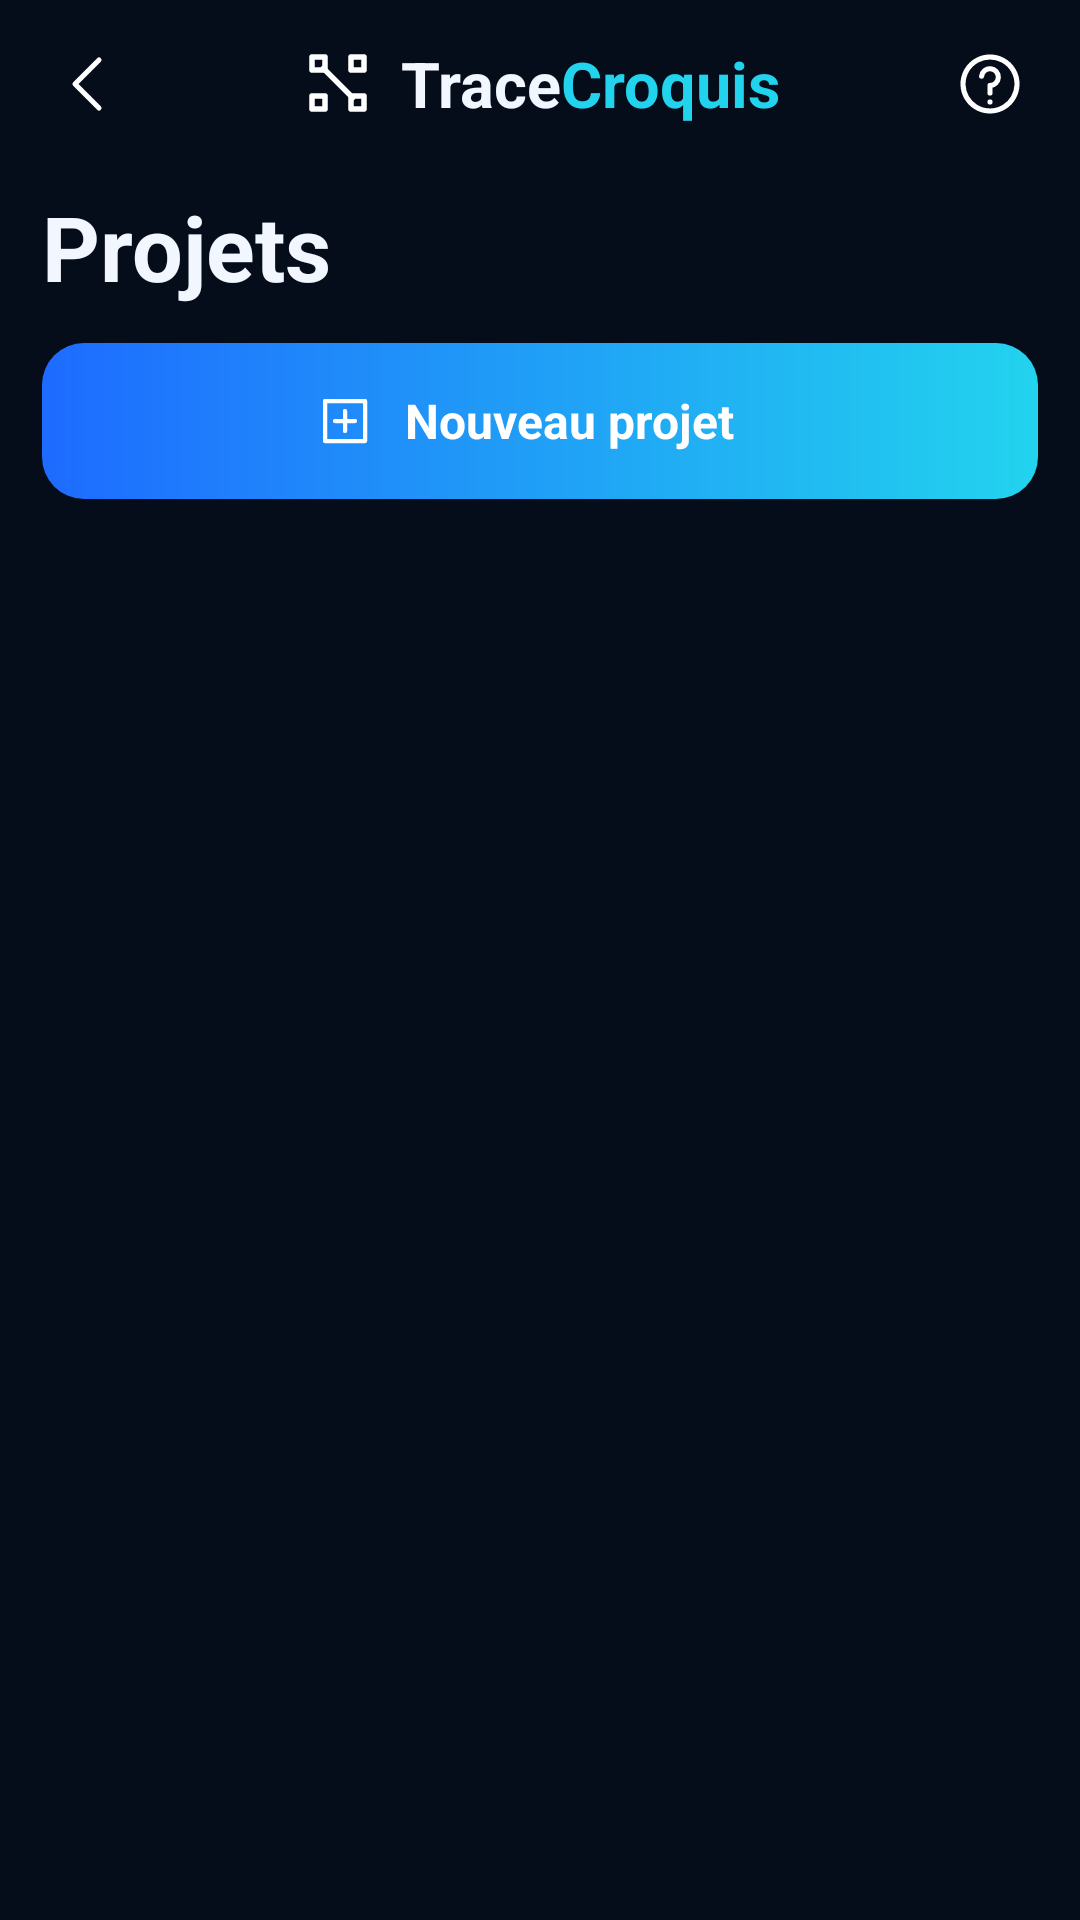

Write the Android layout XML for this screen, with the resource values it uses.
<!-- AndroidManifest.xml: application theme Theme.TraceCroquis -->
<!-- res/layout/fragment_projects.xml -->
<?xml version="1.0" encoding="utf-8"?>
<LinearLayout xmlns:android="http://schemas.android.com/apk/res/android"
    android:layout_width="match_parent"
    android:layout_height="match_parent"
    android:background="@color/bg"
    android:orientation="vertical">

    <include layout="@layout/part_header" />

    <TextView style="@style/T.Title" android:layout_width="wrap_content"
        android:layout_height="wrap_content" android:layout_marginLeft="14dp"
        android:layout_marginTop="6dp" android:text="@string/tab_projects" />

    <LinearLayout android:id="@+id/btnNew" style="@style/Cta"
        android:layout_height="52dp" android:layout_marginLeft="14dp"
        android:layout_marginRight="14dp" android:layout_marginTop="12dp">
        <ImageView android:layout_width="20dp" android:layout_height="20dp"
            android:src="@drawable/ic_plus_box" />
        <TextView style="@style/CtaText" android:textSize="16sp"
            android:text="@string/new_project" />
    </LinearLayout>

    <TextView android:id="@+id/empty" style="@style/T.Sub"
        android:layout_width="match_parent" android:layout_height="wrap_content"
        android:layout_marginTop="28dp" android:gravity="center"
        android:text="@string/no_project" android:visibility="gone" />

    <ListView
        android:id="@+id/list"
        android:layout_width="match_parent"
        android:layout_height="0dp"
        android:layout_weight="1"
        android:layout_marginTop="10dp"
        android:divider="@color/transparent"
        android:dividerHeight="8dp"
        android:paddingLeft="14dp"
        android:paddingRight="14dp"
        android:scrollbars="none" />
</LinearLayout>
<!-- res/layout/part_header.xml (included above) -->
<?xml version="1.0" encoding="utf-8"?>
<LinearLayout xmlns:android="http://schemas.android.com/apk/res/android"
    android:layout_width="match_parent"
    android:layout_height="wrap_content"
    android:gravity="center_vertical"
    android:orientation="horizontal"
    android:paddingLeft="8dp"
    android:paddingRight="8dp"
    android:paddingTop="6dp"
    android:paddingBottom="6dp">

    <ImageView
        android:id="@+id/btnBack"
        android:layout_width="44dp"
        android:layout_height="44dp"
        android:padding="10dp"
        android:background="?android:selectableItemBackgroundBorderless"
        android:contentDescription="@string/back"
        android:src="@drawable/ic_back" />

    <LinearLayout
        android:layout_width="0dp"
        android:layout_height="wrap_content"
        android:layout_weight="1"
        android:gravity="center"
        android:orientation="horizontal">

        <ImageView
            android:layout_width="26dp"
            android:layout_height="26dp"
            android:layout_marginEnd="8dp"
            android:src="@drawable/ic_vector" />

        <TextView
            android:layout_width="wrap_content"
            android:layout_height="wrap_content"
            android:text="@string/brand_a"
            android:textColor="@color/txt"
            android:textSize="21sp"
            android:textStyle="bold" />

        <TextView
            android:layout_width="wrap_content"
            android:layout_height="wrap_content"
            android:text="@string/brand_b"
            android:textColor="@color/accent"
            android:textSize="21sp"
            android:textStyle="bold" />
    </LinearLayout>

    <ImageView
        android:id="@+id/btnHelp"
        android:layout_width="44dp"
        android:layout_height="44dp"
        android:padding="10dp"
        android:background="?android:selectableItemBackgroundBorderless"
        android:contentDescription="@string/help"
        android:src="@drawable/ic_help" />
</LinearLayout>
<!-- resources referenced by this layout -->
<resources>
  <color name="accent">#FF22D3EE</color>
  <color name="bg">#FF050C1A</color>
  <color name="transparent">#00000000</color>
  <color name="txt">#FFF2F7FF</color>
  <!-- drawable ic_back (drawable) -->
  <?xml version="1.0" encoding="utf-8"?>
  <vector xmlns:android="http://schemas.android.com/apk/res/android"
      android:width="24dp" android:height="24dp"
      android:viewportWidth="24" android:viewportHeight="24"
      android:tint="#FFFFFFFF">
      <path android:pathData="M15,4 L7,12 L15,20" android:strokeColor="#FFFFFFFF" android:strokeWidth="1.7" android:fillColor="#00000000" android:strokeLineCap="round" android:strokeLineJoin="round"/>
  </vector>
  <string name="back">Retour</string>
  <string name="brand_a">Trace</string>
  <string name="brand_b">Croquis</string>
  <string name="help">Aide</string>
  <string name="new_project">Nouveau projet</string>
  <string name="no_project">Aucun projet enregistré</string>
  <string name="tab_projects">Projets</string>
  <style name="Cta" parent="">
          <item name="android:layout_width">match_parent</item>
          <item name="android:layout_height">58dp</item>
          <item name="android:background">@drawable/bg_cta</item>
          <item name="android:gravity">center</item>
          <item name="android:orientation">horizontal</item>
          <item name="android:clickable">true</item>
          <item name="android:focusable">true</item>
      </style>
  <style name="CtaText" parent="">
          <item name="android:layout_width">wrap_content</item>
          <item name="android:layout_height">wrap_content</item>
          <item name="android:textColor">#FFFFFFFF</item>
          <item name="android:textSize">19sp</item>
          <item name="android:textStyle">bold</item>
          <item name="android:layout_marginStart">10dp</item>
          <item name="android:layout_marginEnd">10dp</item>
      </style>
  <style name="T.Sub" parent="">
          <item name="android:layout_width">wrap_content</item>
          <item name="android:layout_height">wrap_content</item>
          <item name="android:textColor">@color/txt_dim</item>
          <item name="android:textSize">15sp</item>
      </style>
  <style name="T.Title" parent="">
          <item name="android:layout_width">wrap_content</item>
          <item name="android:layout_height">wrap_content</item>
          <item name="android:textColor">@color/txt</item>
          <item name="android:textSize">30sp</item>
          <item name="android:textStyle">bold</item>
      </style>
  <style name="Theme.TraceCroquis" parent="Theme.MaterialComponents.NoActionBar">
          <item name="colorPrimary">@color/blue</item>
          <item name="colorPrimaryDark">@color/bg</item>
          <item name="colorAccent">@color/accent</item>
          <item name="android:colorBackground">@color/bg</item>
          <item name="android:windowBackground">@color/bg</item>
          <item name="android:statusBarColor">@color/bg</item>
          <item name="android:navigationBarColor">@color/bg</item>
          <item name="android:textColor">@color/txt</item>
          <item name="android:textColorPrimary">@color/txt</item>
          <item name="android:textColorSecondary">@color/txt_dim</item>
          <item name="android:textColorHint">@color/txt_mute</item>
      </style>
  <!-- drawable bg_cta (drawable) -->
  <?xml version="1.0" encoding="utf-8"?>
  <shape xmlns:android="http://schemas.android.com/apk/res/android" android:shape="rectangle">
      <gradient android:startColor="@color/blue" android:endColor="@color/accent" android:angle="0"/>
      <corners android:radius="14dp"/>
  </shape>
  <color name="txt_dim">#FF9FB6D6</color>
  <color name="blue">#FF1E6BFF</color>
  <color name="txt_mute">#FF6E87AB</color>
</resources>
